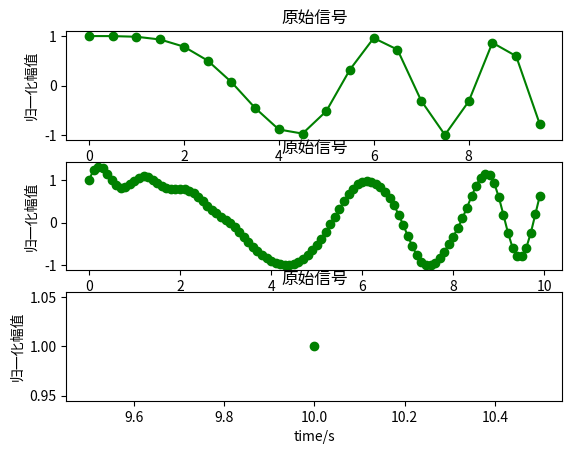

Here is the Python script that generated this plot:
# -*- coding: utf-8 -*-
"""
Created on Wed Mar  6 20:36:36 2019

@author: lenovo
"""

from scipy import signal
import matplotlib.pyplot as plt
import numpy as np

x = np.linspace(0, 10, 20, endpoint=False)
y = np.cos(-x**2/6.0)
f = signal.resample(y, 100)
xnew = np.linspace(0, 10, 100, endpoint=False)

plt.figure()
plt.subplot(3,1,1)
plt.plot(x, y,'go-')
plt.xlabel("time/s")
plt.ylabel("归一化幅值")
plt.title("原始信号")

plt.subplot(3,1,2)
plt.plot(xnew, f,'go-')
plt.xlabel("time/s")
plt.ylabel("归一化幅值")
plt.title("原始信号")

plt.subplot(3,1,3)
plt.plot(10, y[0],'go-')
plt.xlabel("time/s")
plt.ylabel("归一化幅值")
plt.title("原始信号")

plt.show()